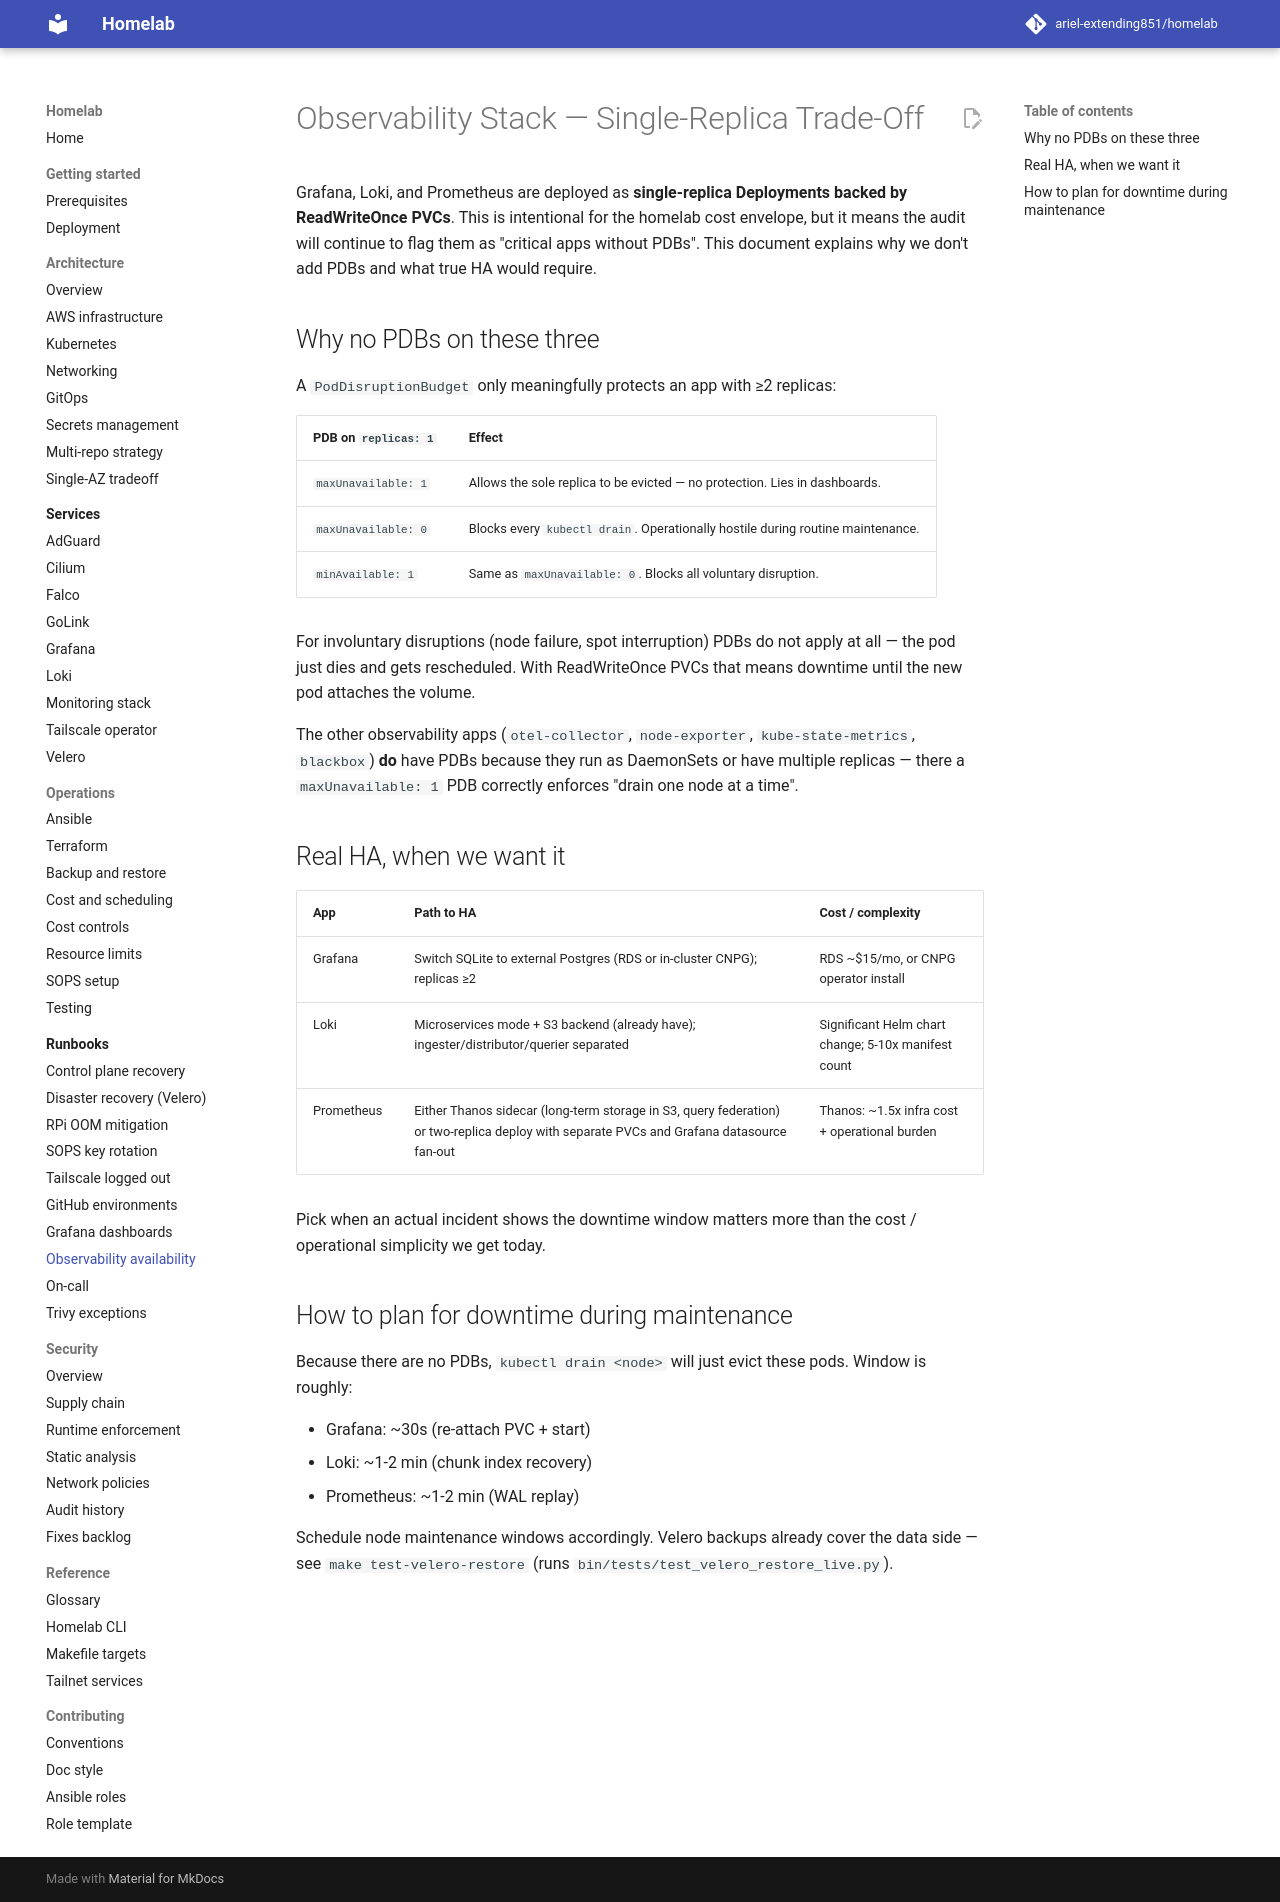

repository: ariel-extending851/homelab · page: runbooks/observability-availability/index.html · generator: mkdocs

# Observability Stack — Single-Replica Trade-Off

Grafana, Loki, and Prometheus are deployed as **single-replica Deployments
backed by ReadWriteOnce PVCs**. This is intentional for the homelab cost
envelope, but it means the audit will continue to flag them as "critical
apps without PDBs". This document explains why we don't add PDBs and what
true HA would require.

## Why no PDBs on these three

A `PodDisruptionBudget` only meaningfully protects an app with ≥2 replicas:

| PDB on `replicas: 1` | Effect |
|---|---|
| `maxUnavailable: 1` | Allows the sole replica to be evicted — no protection. Lies in dashboards. |
| `maxUnavailable: 0` | Blocks every `kubectl drain`. Operationally hostile during routine maintenance. |
| `minAvailable: 1` | Same as `maxUnavailable: 0`. Blocks all voluntary disruption. |

For involuntary disruptions (node failure, spot interruption) PDBs do not
apply at all — the pod just dies and gets rescheduled. With ReadWriteOnce
PVCs that means downtime until the new pod attaches the volume.

The other observability apps (`otel-collector`, `node-exporter`,
`kube-state-metrics`, `blackbox`) **do** have PDBs because they run as
DaemonSets or have multiple replicas — there a `maxUnavailable: 1` PDB
correctly enforces "drain one node at a time".

## Real HA, when we want it

| App | Path to HA | Cost / complexity |
|---|---|---|
| Grafana | Switch SQLite to external Postgres (RDS or in-cluster CNPG); replicas ≥2 | RDS ~$15/mo, or CNPG operator install |
| Loki | Microservices mode + S3 backend (already have); ingester/distributor/querier separated | Significant Helm chart change; 5-10x manifest count |
| Prometheus | Either Thanos sidecar (long-term storage in S3, query federation) or two-replica deploy with separate PVCs and Grafana datasource fan-out | Thanos: ~1.5x infra cost + operational burden |

Pick when an actual incident shows the downtime window matters more than
the cost / operational simplicity we get today.

## How to plan for downtime during maintenance

Because there are no PDBs, `kubectl drain <node>` will just evict these
pods. Window is roughly:

- Grafana: ~30s (re-attach PVC + start)
- Loki: ~1-2 min (chunk index recovery)
- Prometheus: ~1-2 min (WAL replay)

Schedule node maintenance windows accordingly. Velero backups already
cover the data side — see `make test-velero-restore` (runs
`bin/tests/test_velero_restore_live.py`).
